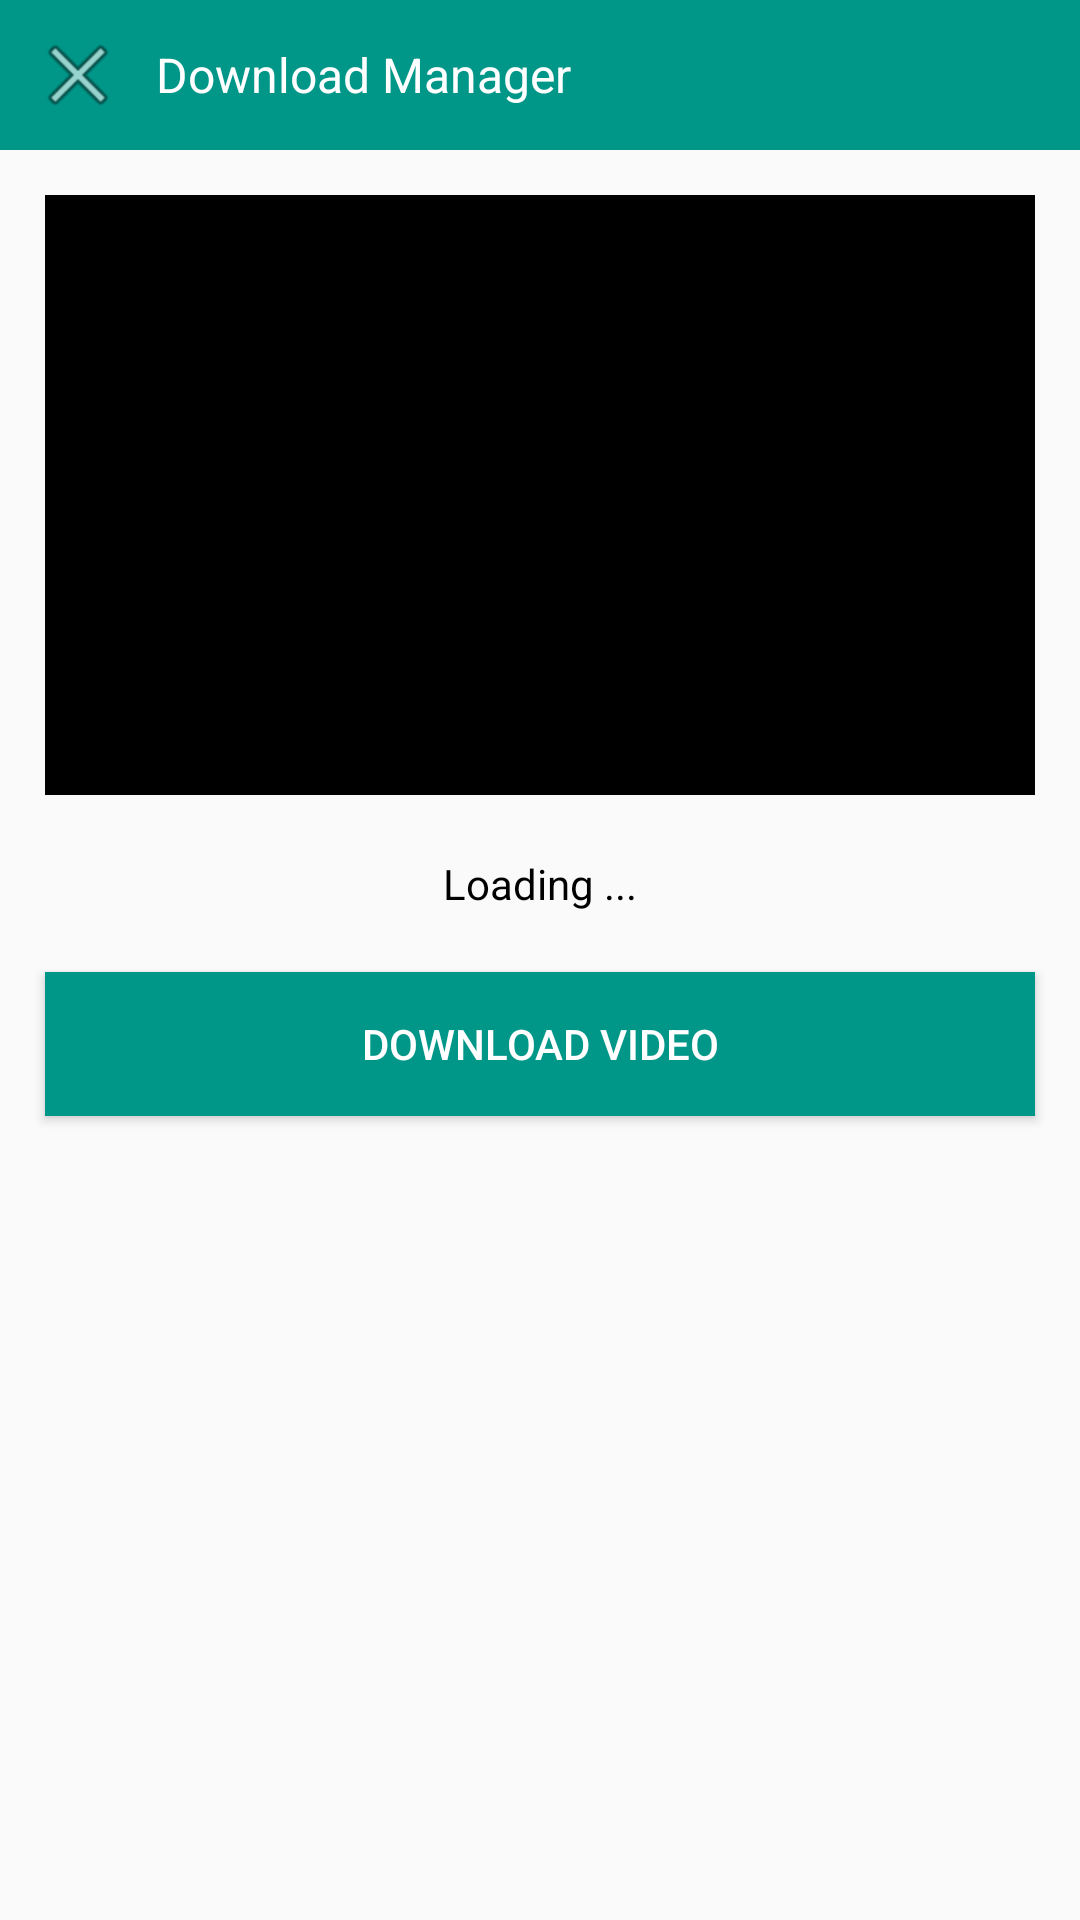

Write the Android layout XML for this screen, with the resource values it uses.
<!-- AndroidManifest.xml: application theme AppTheme -->
<!-- res/layout/blockdownloader.xml -->
<?xml version="1.0" encoding="utf-8"?>
<LinearLayout xmlns:android="http://schemas.android.com/apk/res/android"
    android:layout_width="match_parent"
    android:layout_height="match_parent"
    android:orientation="vertical">

    <RelativeLayout
        android:layout_width="match_parent"
        android:layout_height="match_parent">

        <LinearLayout
            android:layout_width="match_parent"
            android:layout_height="wrap_content"
            android:orientation="vertical">

            <LinearLayout
                android:layout_width="match_parent"
                android:layout_height="50dp"
                android:background="@color/colorPrimary"
                android:orientation="horizontal">

                <ImageView
                    android:id="@+id/close"
                    android:layout_width="wrap_content"
                    android:layout_height="wrap_content"
                    android:layout_gravity="center"
                    android:layout_marginLeft="10dp"
                    android:background="@android:drawable/ic_menu_close_clear_cancel" />

                <TextView
                    android:id="@+id/toolbartitle"
                    android:layout_width="wrap_content"
                    android:layout_height="wrap_content"
                    android:layout_gravity="center"
                    android:layout_marginLeft="10dp"
                    android:fontFamily="sans-serif"
                    android:text="Download Manager"
                    android:textColor="@color/white"
                    android:textSize="16sp" />


            </LinearLayout>

            <RelativeLayout
                android:layout_width="match_parent"
                android:layout_height="wrap_content"
                android:layout_gravity="center"
                android:layout_margin="5dp">

                <ImageView
                    android:id="@+id/video_thumbnail"
                    android:layout_width="match_parent"
                    android:layout_height="200dp"
                    android:layout_margin="10dp"
                    android:background="@color/black" />

                <ImageView
                    android:layout_width="75dp"
                    android:layout_height="75dp"
                    android:layout_centerHorizontal="true"
                    android:layout_centerVertical="true"
                    android:background="@drawable/playicon" />

            </RelativeLayout>

            <TextView
                android:id="@+id/filesizetv"
                android:layout_width="wrap_content"
                android:layout_height="wrap_content"
                android:layout_gravity="center"
                android:padding="5dp"
                android:text="Loading ..."
                android:textColor="@color/black" />

            <Button
                android:id="@+id/hddown"
                android:layout_width="match_parent"
                android:layout_height="wrap_content"
                android:layout_margin="15dp"
                android:background="@color/colorPrimary"
                android:text="Download Video"
                android:textColor="@color/white" />


        </LinearLayout>

        <FrameLayout
            android:id="@+id/ad_vi1ew"
            android:layout_width="fill_parent"
            android:layout_height="50dp"
            android:layout_alignParentBottom="true"
            android:background="@color/white"
            android:visibility="gone">

            <RelativeLayout
                android:id="@+id/ad_view"
                android:layout_width="match_parent"
                android:layout_height="wrap_content" />
        </FrameLayout>

    </RelativeLayout>


</LinearLayout>
<!-- resources referenced by this layout -->
<resources>
  <color name="black">#000000</color>
  <color name="colorPrimary">#009688</color>
  <color name="white">#FFFFFF</color>
  <style name="AppTheme" parent="Theme.AppCompat.Light.NoActionBar">
          
          <item name="colorPrimary">@color/colorPrimary</item>
          <item name="colorPrimaryDark">@color/colorPrimaryDark</item>
          <item name="colorAccent">@color/colorAccent</item>
      </style>
  <color name="colorPrimaryDark">#004d40</color>
  <color name="colorAccent">#FF4081</color>
</resources>
